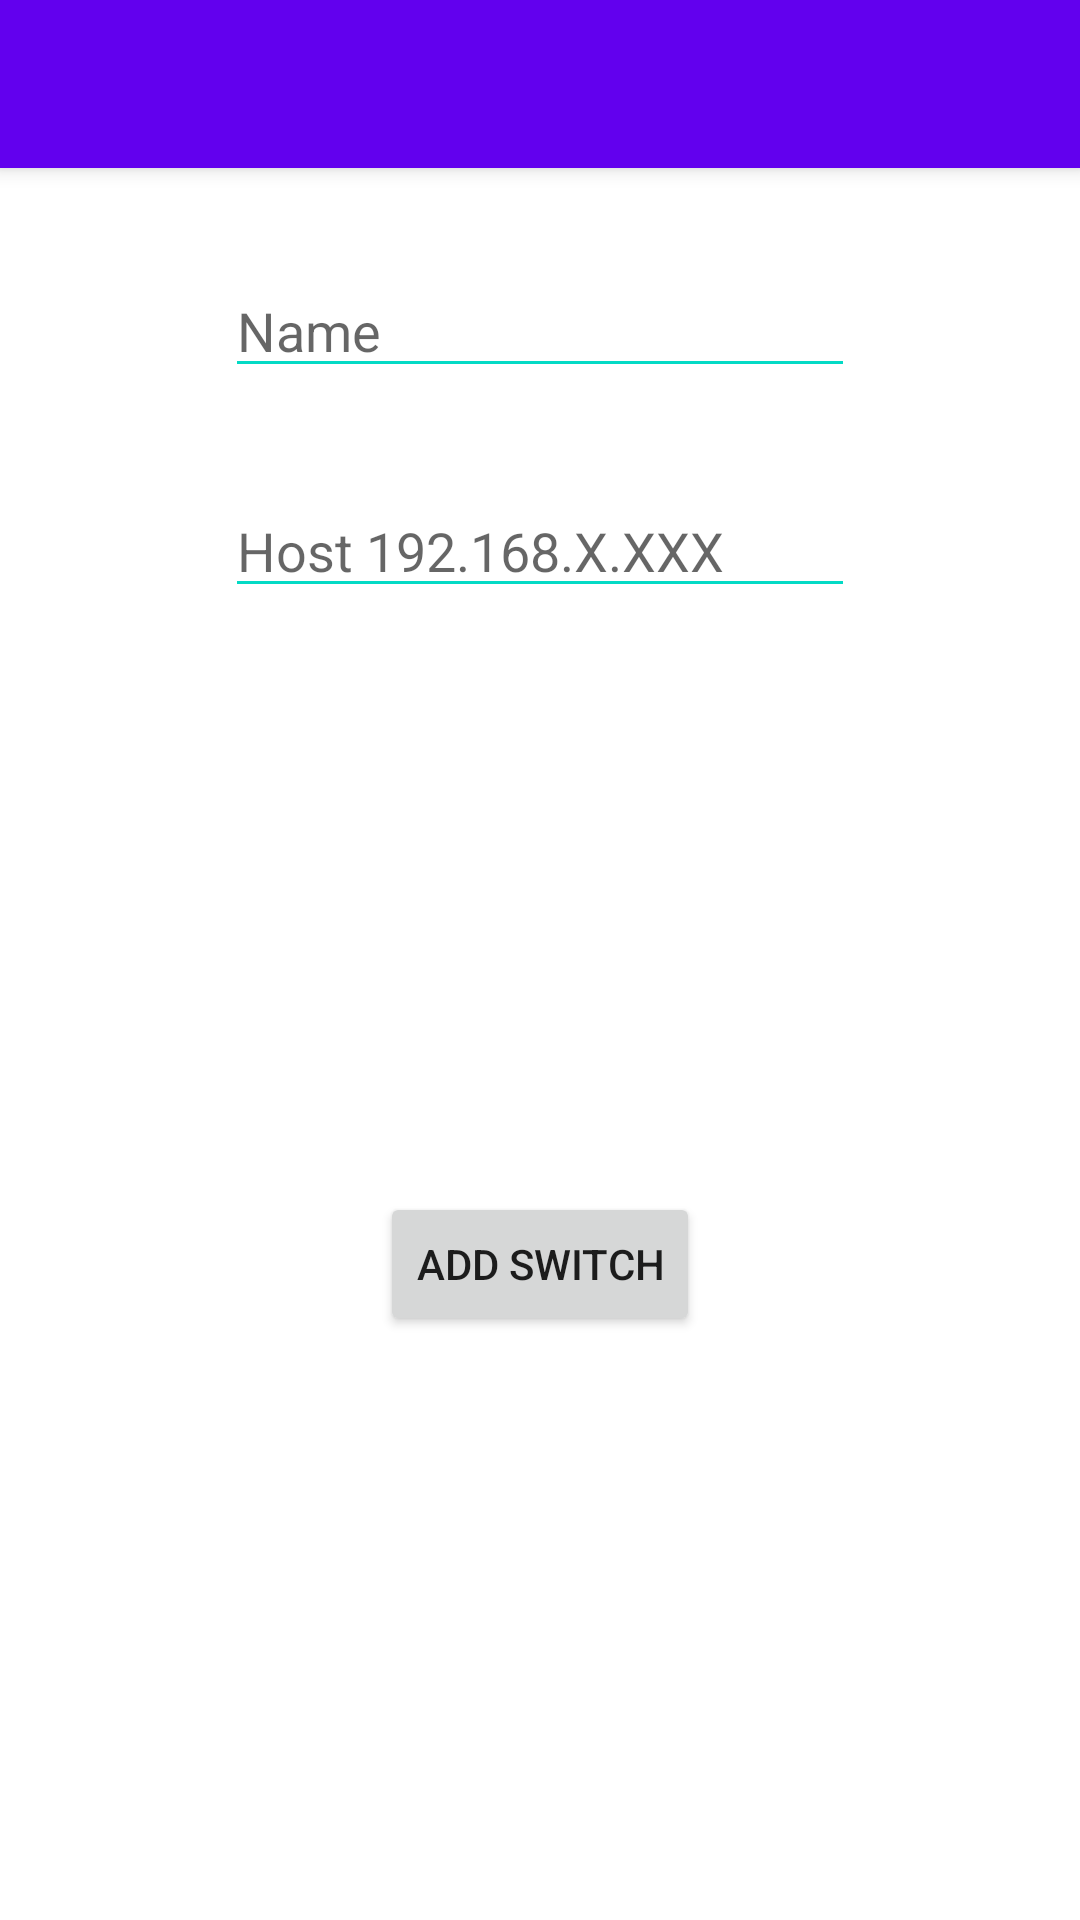

Layout XML and referenced resources for this Android screen:
<!-- AndroidManifest.xml: application theme Theme.WifiSwitch.NoActionBar -->
<!-- res/layout/activity_new_switch.xml -->
<?xml version="1.0" encoding="utf-8"?>
<androidx.constraintlayout.widget.ConstraintLayout xmlns:android="http://schemas.android.com/apk/res/android"
    xmlns:app="http://schemas.android.com/apk/res-auto"
    xmlns:tools="http://schemas.android.com/tools"
    android:layout_width="match_parent"
    android:layout_height="match_parent"
    tools:context=".ActivityNewSwitch">

    <androidx.appcompat.widget.Toolbar
        android:id="@+id/toolbar"
        android:layout_width="match_parent"
        android:layout_height="?attr/actionBarSize"
        android:background="?attr/colorPrimary"
        android:elevation="4dp"
        android:theme="@style/Theme.WifiSwitch.AppBarOverlay"
        app:layout_constraintEnd_toEndOf="parent"
        app:layout_constraintStart_toStartOf="parent"
        app:layout_constraintTop_toTopOf="parent"
        app:popupTheme="@style/Theme.WifiSwitch.PopupOverlay" />

    <androidx.appcompat.widget.AppCompatEditText
        android:id="@+id/switch_name_input"
        android:layout_width="wrap_content"
        android:layout_height="wrap_content"
        android:layout_marginTop="32dp"
        android:ems="10"
        android:hint="@string/hint_name"
        android:inputType="text"
        app:backgroundTint="?attr/colorSecondary"
        app:layout_constraintEnd_toEndOf="parent"
        app:layout_constraintStart_toStartOf="parent"
        app:layout_constraintTop_toBottomOf="@+id/toolbar" />

    <androidx.appcompat.widget.AppCompatEditText
        android:id="@+id/switch_host_input"
        android:layout_width="wrap_content"
        android:layout_height="wrap_content"
        android:layout_marginTop="32dp"
        android:backgroundTint="?attr/colorSecondary"
        android:ems="10"
        android:hint="@string/hint_host"
        android:inputType="number"
        app:layout_constraintEnd_toEndOf="parent"
        app:layout_constraintStart_toStartOf="parent"
        app:layout_constraintTop_toBottomOf="@+id/switch_name_input" />

    <Button
        android:id="@+id/add_switch_button"
        android:layout_width="wrap_content"
        android:layout_height="wrap_content"
        android:text="@string/add_switch_text"
        app:layout_constraintBottom_toBottomOf="parent"
        app:layout_constraintEnd_toEndOf="parent"
        app:layout_constraintStart_toStartOf="parent"
        app:layout_constraintTop_toBottomOf="@+id/switch_host_input" />
</androidx.constraintlayout.widget.ConstraintLayout>
<!-- resources referenced by this layout -->
<resources>
  <string name="add_switch_text">add switch</string>
  <string name="hint_host">Host 192.168.X.XXX</string>
  <string name="hint_name">Name</string>
  <style name="Theme.WifiSwitch.AppBarOverlay" parent="ThemeOverlay.AppCompat.Dark.ActionBar" />
  <style name="Theme.WifiSwitch.PopupOverlay" parent="ThemeOverlay.AppCompat.Light" />
  <style name="Theme.WifiSwitch.NoActionBar">
          <item name="windowActionBar">false</item>
          <item name="windowNoTitle">true</item>
      </style>
</resources>
